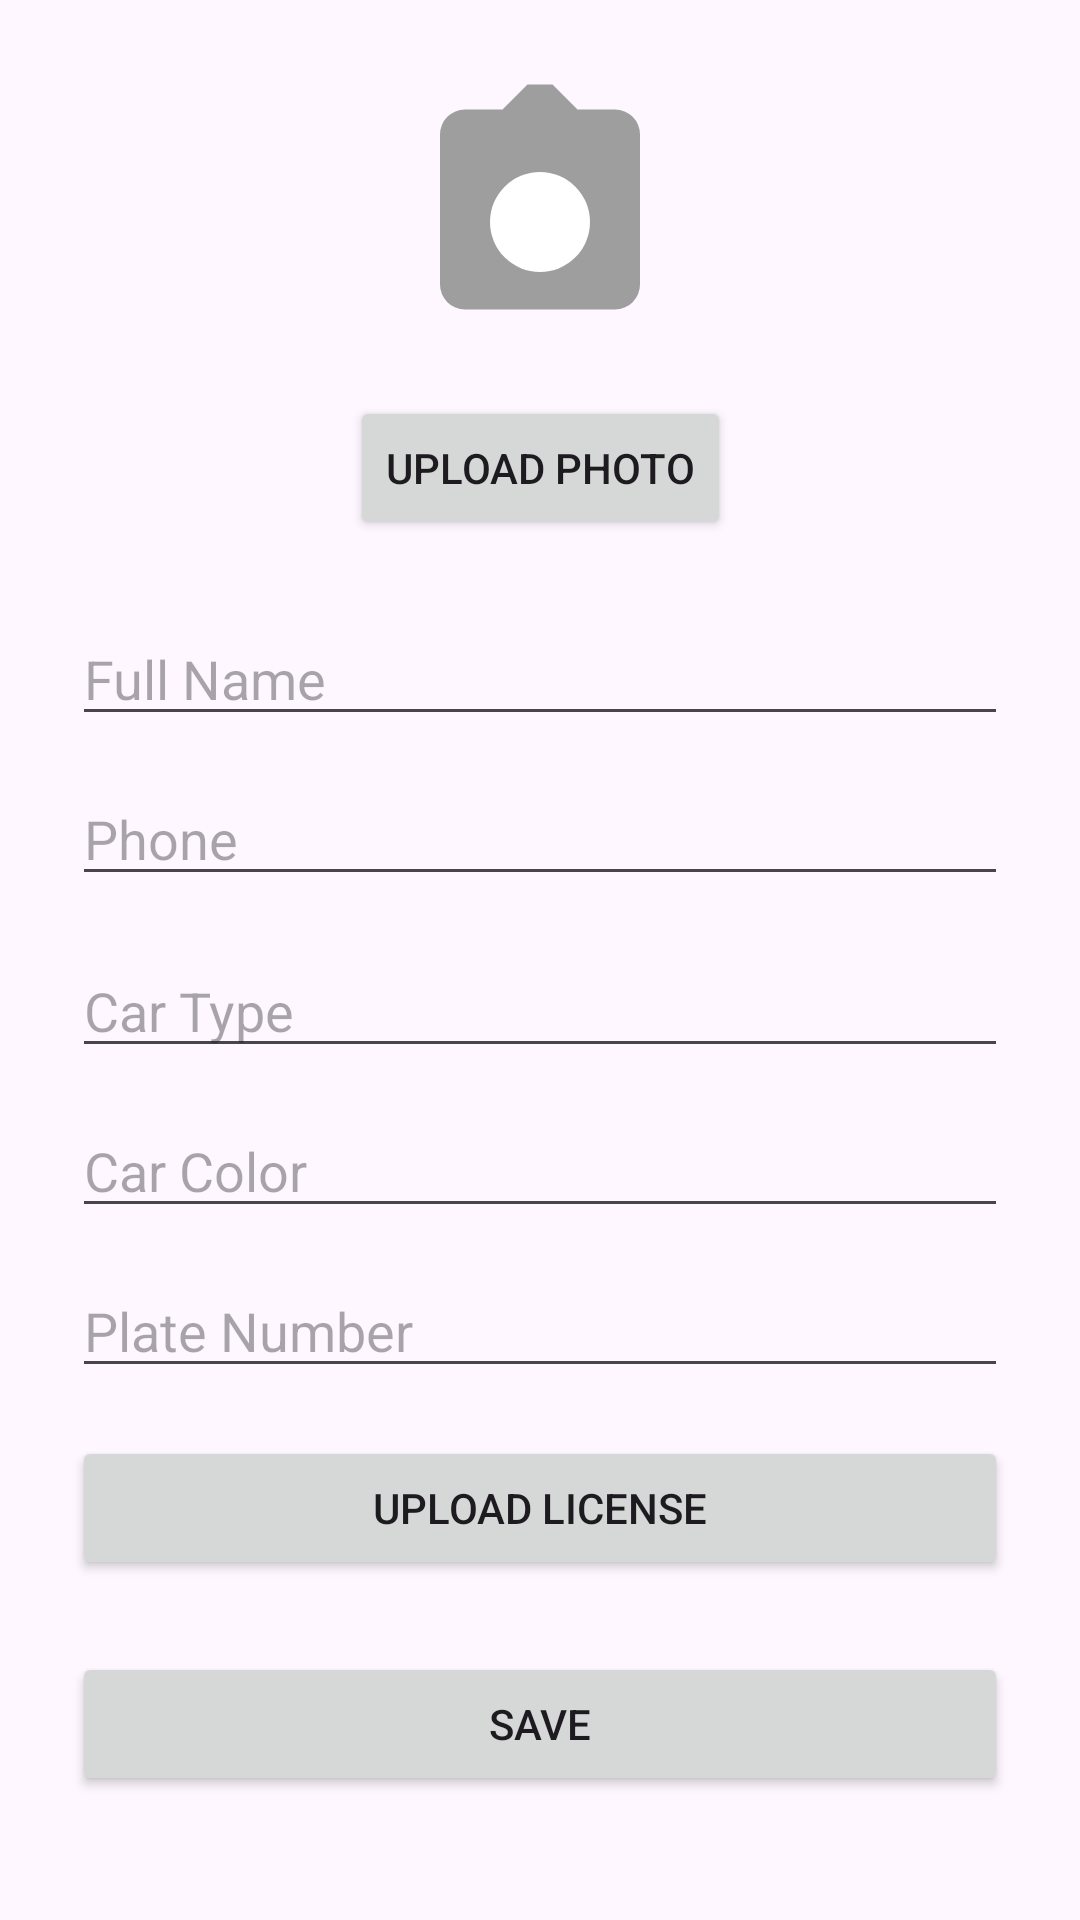

Here is an Android app screen rendered from its layout file. Give the layout XML and the strings, colors and styles it references.
<!-- AndroidManifest.xml: application theme Theme.SwiftRide -->
<!-- res/layout/activity_profile_driver.xml -->
<?xml version="1.0" encoding="utf-8"?>
<ScrollView xmlns:android="http://schemas.android.com/apk/res/android"
  xmlns:app="http://schemas.android.com/apk/res-auto"
  xmlns:tools="http://schemas.android.com/tools"
  android:layout_width="match_parent"
  android:layout_height="match_parent">

  <androidx.constraintlayout.widget.ConstraintLayout
    android:layout_width="match_parent"
    android:layout_height="wrap_content"
    android:padding="24dp"
    tools:context=".ui.profile.ProfileDriverActivity">

    <ImageView
      android:id="@+id/ivProfilePhotoDriver"
      android:layout_width="100dp"
      android:layout_height="100dp"
      android:src="@drawable/ic_menu_camera"
      android:contentDescription="Profile picture"
      app:layout_constraintTop_toTopOf="parent"
      app:layout_constraintStart_toStartOf="parent"
      app:layout_constraintEnd_toEndOf="parent" />

    <Button
      android:id="@+id/btnUploadPhotoDriver"
      android:layout_width="wrap_content"
      android:layout_height="wrap_content"
      android:layout_marginTop="8dp"
      android:text="Upload Photo"
      app:layout_constraintTop_toBottomOf="@id/ivProfilePhotoDriver"
      app:layout_constraintStart_toStartOf="parent"
      app:layout_constraintEnd_toEndOf="parent" />

    <EditText
      android:id="@+id/etDriverName"
      android:layout_width="0dp"
      android:layout_height="wrap_content"
      android:layout_marginTop="24dp"
      android:hint="Full Name"
      android:inputType="textPersonName"
      app:layout_constraintTop_toBottomOf="@id/btnUploadPhotoDriver"
      app:layout_constraintStart_toStartOf="parent"
      app:layout_constraintEnd_toEndOf="parent" />

    <EditText
      android:id="@+id/etDriverPhone"
      android:layout_width="0dp"
      android:layout_height="wrap_content"
      android:layout_marginTop="12dp"
      android:hint="Phone"
      android:inputType="phone"
      app:layout_constraintTop_toBottomOf="@id/etDriverName"
      app:layout_constraintStart_toStartOf="parent"
      app:layout_constraintEnd_toEndOf="parent" />

    <EditText
      android:id="@+id/etCarType"
      android:layout_width="0dp"
      android:layout_height="wrap_content"
      android:layout_marginTop="16dp"
      android:hint="Car Type"
      android:inputType="text"
      app:layout_constraintTop_toBottomOf="@id/etDriverPhone"
      app:layout_constraintStart_toStartOf="parent"
      app:layout_constraintEnd_toEndOf="parent" />

    <EditText
      android:id="@+id/etCarColor"
      android:layout_width="0dp"
      android:layout_height="wrap_content"
      android:layout_marginTop="12dp"
      android:hint="Car Color"
      android:inputType="text"
      app:layout_constraintTop_toBottomOf="@id/etCarType"
      app:layout_constraintStart_toStartOf="parent"
      app:layout_constraintEnd_toEndOf="parent" />

    <EditText
      android:id="@+id/etCarPlate"
      android:layout_width="0dp"
      android:layout_height="wrap_content"
      android:layout_marginTop="12dp"
      android:hint="Plate Number"
      android:inputType="text"
      app:layout_constraintTop_toBottomOf="@id/etCarColor"
      app:layout_constraintStart_toStartOf="parent"
      app:layout_constraintEnd_toEndOf="parent" />

    <Button
      android:id="@+id/btnUploadLicense"
      android:layout_width="0dp"
      android:layout_height="wrap_content"
      android:layout_marginTop="16dp"
      android:text="Upload License"
      app:layout_constraintTop_toBottomOf="@id/etCarPlate"
      app:layout_constraintStart_toStartOf="parent"
      app:layout_constraintEnd_toEndOf="parent" />

    <Button
      android:id="@+id/btnSaveDriver"
      android:layout_width="0dp"
      android:layout_height="wrap_content"
      android:layout_marginTop="24dp"
      android:text="Save"
      app:layout_constraintTop_toBottomOf="@id/btnUploadLicense"
      app:layout_constraintStart_toStartOf="parent"
      app:layout_constraintEnd_toEndOf="parent"
      app:layout_constraintBottom_toBottomOf="parent" />

  </androidx.constraintlayout.widget.ConstraintLayout>

</ScrollView>
<!-- resources referenced by this layout -->
<resources>
  <!-- drawable ic_menu_camera (drawable) -->
  <?xml version="1.0" encoding="utf-8"?>
  <vector xmlns:android="http://schemas.android.com/apk/res/android"
    android:width="96dp"
    android:height="96dp"
    android:viewportWidth="24"
    android:viewportHeight="24">
    <path
      android:fillColor="#FF9E9E9E"
      android:pathData="M9,3l2,-2h2l2,2h3a2,2 0 0,1 2,2v12a2,2 0 0,1 -2,2H6a2,2 0 0,1 -2,-2V5a2,2 0 0,1 2,-2z"/>
    <path
      android:fillColor="#FFFFFFFF"
      android:pathData="M12,8a4,4 0 1,0 0,8 4,4 0 0,0 0,-8z"/>
  </vector>
  <style name="Theme.SwiftRide" parent="Base.Theme.SwiftRide" />
  <style name="Base.Theme.SwiftRide" parent="Theme.Material3.DayNight.NoActionBar">
          
          
      </style>
</resources>
